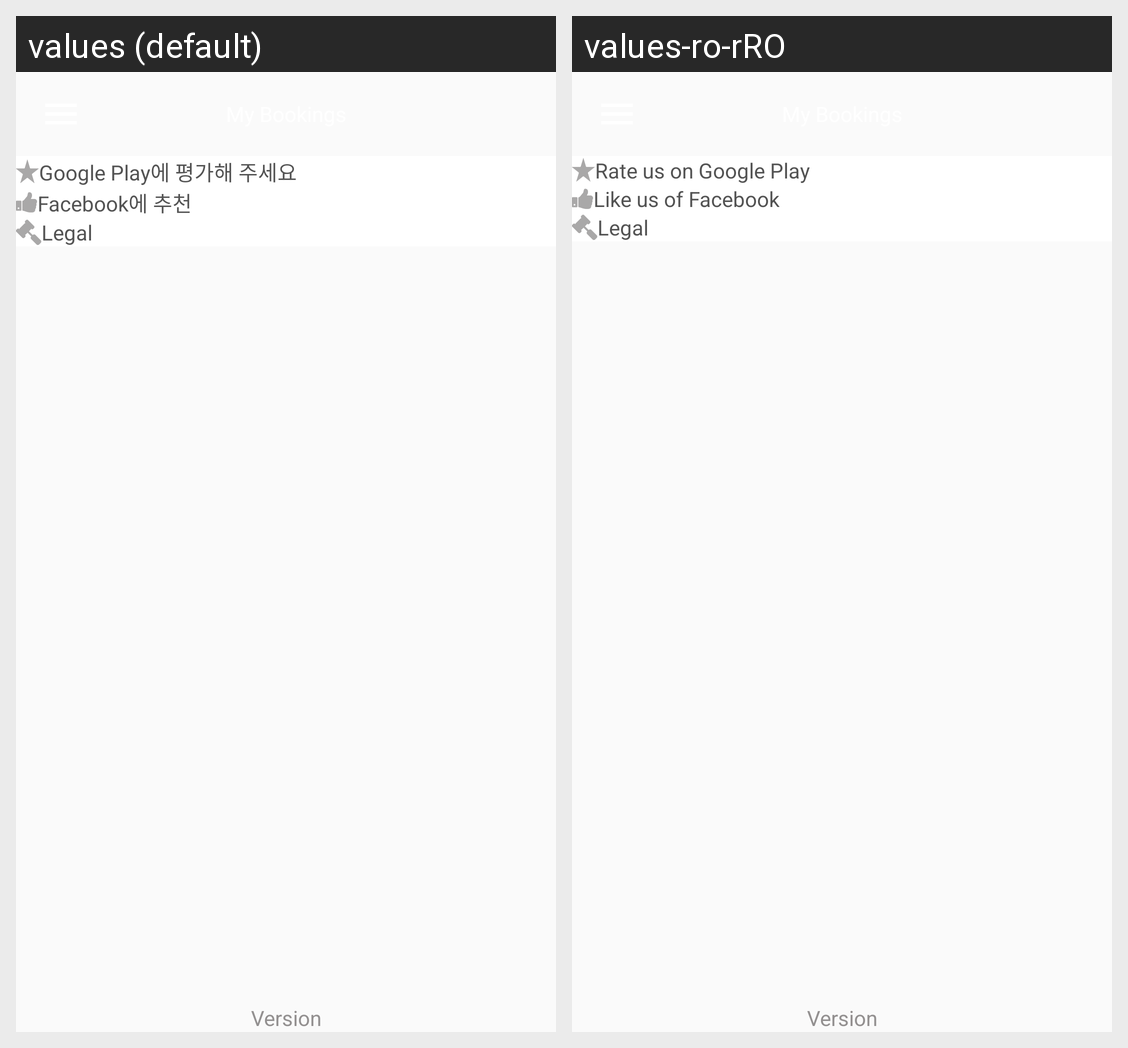

Locale-by-locale string values for the Android screen shown in this grid:
Android screen res/layout/fragment_about.xml rendered under 2 locales, left to right: values (default), values-ro-rRO. Device: Nexus 5 (rendered at 1080×1920; each locale shown at half size, 540×960, under a caption strip naming it); theme AppTheme.
Strings drawn on this screen, with the default value and each locale's value (text and hints the layout hard-codes, and strings that could not be matched under every locale, appear in the picture but are not listed):

version
  values: Version
  values-ro-rRO: Version

rate_googlePlay
  values: Google Play에 평가해 주세요
  values-ro-rRO: Rate us on Google Play

like_onFacebook
  values: Facebook에 추천
  values-ro-rRO: Like us of Facebook

legal
  values: Legal
  values-ro-rRO: Legal
